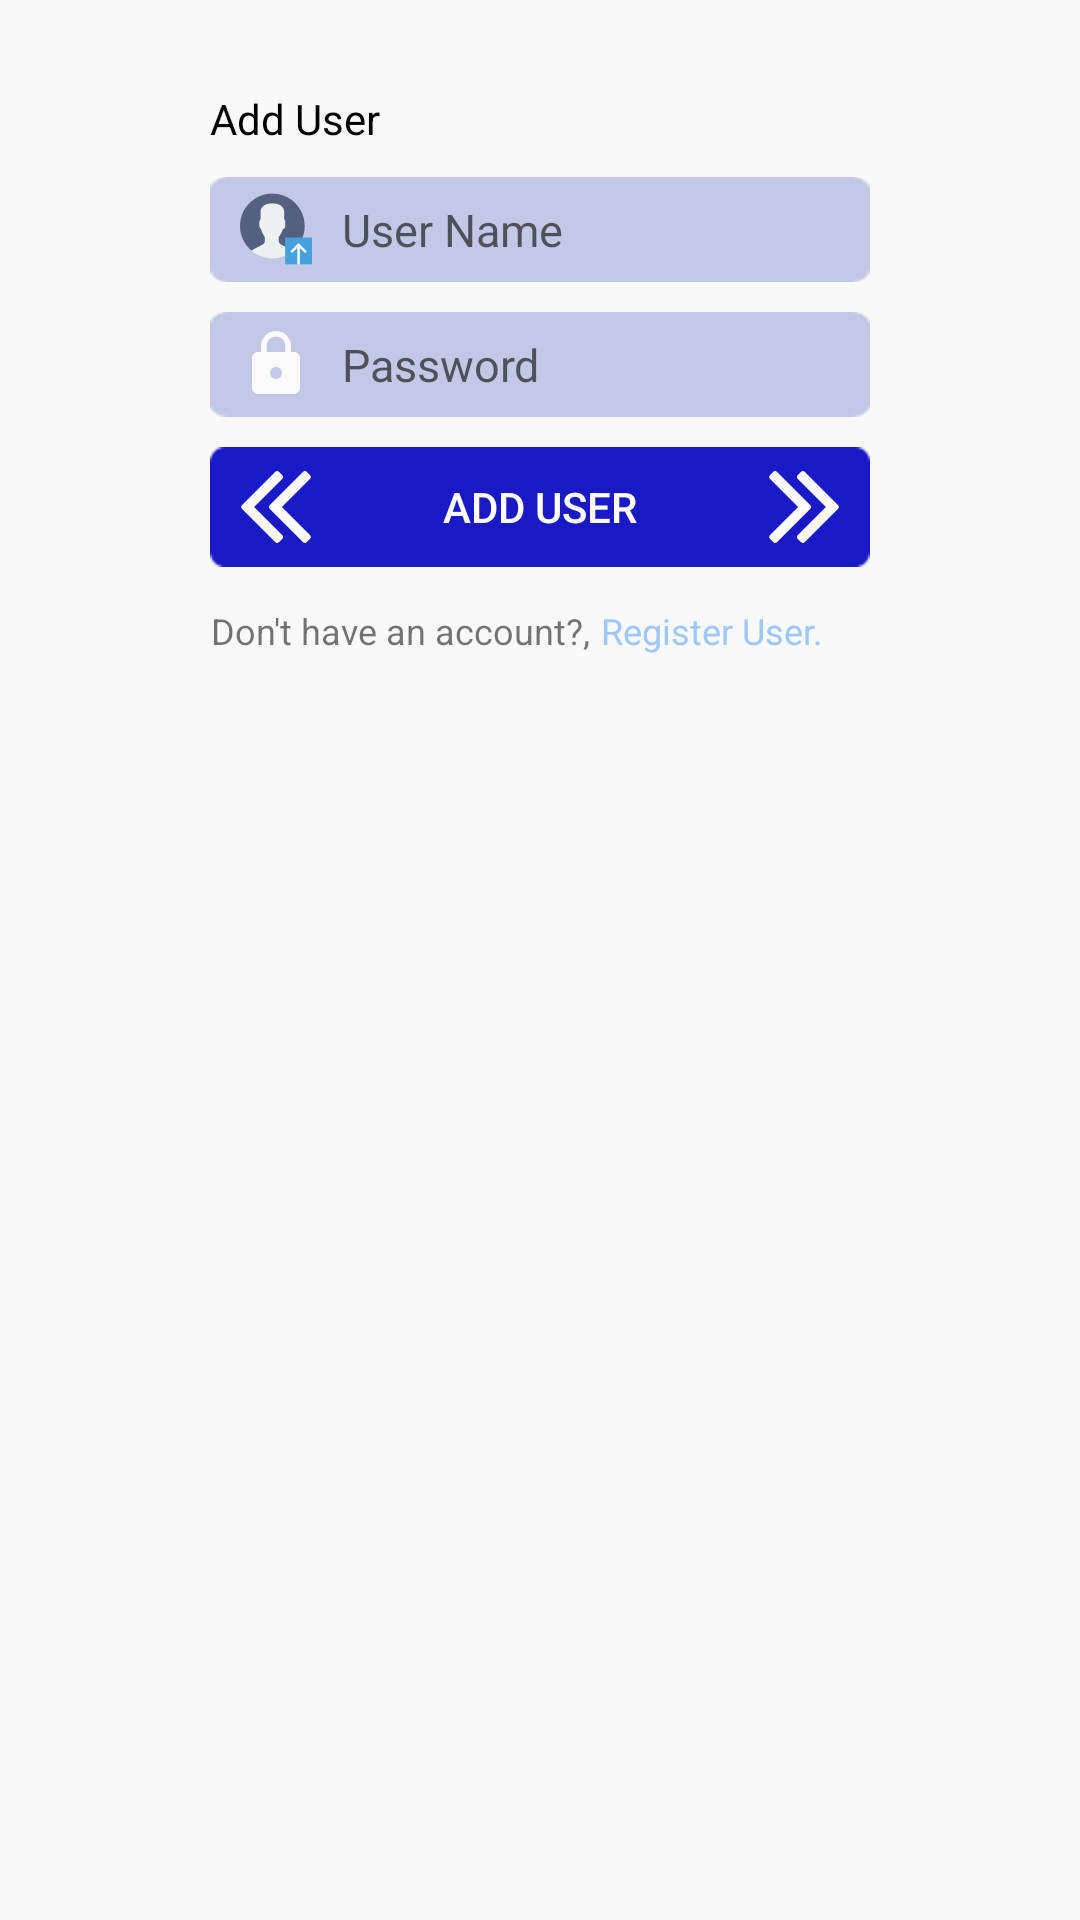

Android layout source for this screen:
<!-- AndroidManifest.xml: application theme AppTheme -->
<!-- res/layout/add_user.xml -->
<?xml version="1.0" encoding="utf-8"?>
<LinearLayout xmlns:android="http://schemas.android.com/apk/res/android"
    android:id="@+id/message_exchanged"
    android:layout_width="wrap_content"
    android:layout_height="wrap_content"
    android:orientation="vertical"
    android:layout_margin="1dp"
    android:layout_gravity="center_horizontal"
    android:background="@drawable/bottom_two">
    <ImageButton
        android:id="@+id/close"
        android:layout_width="fill_parent"
        android:layout_height="wrap_content"
        android:src="@drawable/cancel_black"
        android:layout_marginTop="10dp"
        android:layout_marginLeft="195dp"
        android:layout_alignParentEnd="true"
        android:layout_alignParentRight="true"
        android:background="@null"/>
    <RelativeLayout
        android:layout_width="220dp"
        android:layout_height="wrap_content"
        android:layout_gravity="center_horizontal"
        android:layout_margin="20dp">

        <TextView
            android:id="@+id/addText"
            android:layout_width="wrap_content"
            android:layout_height="wrap_content"
            android:textColor="#000000"
            android:drawableLeft="@drawable/ic_person_add_black_24dp"
            android:drawablePadding="10dp"
            android:text="Add User" />

        <EditText
            android:id="@+id/user_name"
            android:layout_marginTop="10dp"
            android:layout_below="@+id/addText"
            android:layout_width="match_parent"
            android:layout_height="35dp"
            android:background="@drawable/textbox5"
            android:ems="10"
            android:paddingLeft="10dp"
            android:drawableLeft="@drawable/user_addition"
            android:drawablePadding="10dp"
            android:inputType="textPersonName"
            android:textSize="15sp"
            android:hint="User Name"/>

        <EditText
            android:id="@+id/password"
            android:layout_marginTop="10dp"
            android:layout_below="@+id/user_name"
            android:layout_width="match_parent"
            android:layout_height="35dp"
            android:background="@drawable/textbox5"
            android:ems="10"
            android:paddingLeft="10dp"
            android:drawableLeft="@drawable/password"
            android:drawablePadding="10dp"
            android:inputType="textPassword"
            android:textSize="15sp"
            android:hint="Password"/>

        <Button
            android:id="@+id/add_user"
            android:layout_width="match_parent"
            android:layout_height="40dp"
            android:layout_marginTop="10dp"
            android:layout_below="@+id/password"
            android:paddingRight="10dp"
            android:paddingLeft="10dp"
            android:drawablePadding="10dp"
            android:textColor="#FFFFFF"
            android:background="@drawable/button"
            android:drawableRight="@drawable/double_arrow_right"
            android:drawableLeft="@drawable/double_arrow_left"
            android:text="ADD USER" />

        <RelativeLayout
            android:id="@+id/layout"
            android:layout_below="@+id/add_user"
            android:layout_width="wrap_content"
            android:layout_height="wrap_content"
            android:layout_marginTop="5dp">

            <TextView
                android:id="@+id/sign_uptext"
                android:layout_marginTop="8dp"
                android:layout_marginLeft="0dp"
                android:layout_width="wrap_content"
                android:layout_height="wrap_content"
                android:layout_below="@+id/forgotPass"
                android:text="Don't have an account?, "
                android:textAlignment="textEnd"
                android:textSize="12sp"
                android:textStyle="normal" />
            <TextView
                android:id="@+id/Reg_User"
                android:layout_marginTop="8dp"
                android:layout_marginLeft="1dp"
                android:layout_width="wrap_content"
                android:layout_height="wrap_content"
                android:layout_below="@+id/forgotPass"
                android:layout_toEndOf="@+id/sign_uptext"
                android:text="Register User."
                android:textColor="#9DC8F9"
                android:textAlignment="textStart"
                android:textSize="12sp"
                android:textStyle="normal" />
        </RelativeLayout>
    </RelativeLayout>
</LinearLayout>
<!-- resources referenced by this layout -->
<resources>
  <!-- drawable double_arrow_left (drawable) -->
  <vector android:height="24dp" android:viewportHeight="284.929"
      android:viewportWidth="284.929" android:width="24dp" xmlns:android="http://schemas.android.com/apk/res/android">
      <path android:fillColor="#FFFFFF" android:pathData="M165.3,142.47L277.52,30.27c1.9,-1.9 2.85,-4.09 2.85,-6.57c0,-2.47 -0.95,-4.66 -2.85,-6.57L263.24,2.86C261.34,0.95 259.15,0 256.68,0c-2.48,0 -4.66,0.95 -6.57,2.86L117.06,135.9c-1.9,1.9 -2.85,4.09 -2.85,6.57c0,2.47 0.95,4.66 2.85,6.57l133.05,133.04c1.9,1.91 4.09,2.85 6.56,2.85c2.48,0 4.66,-0.95 6.56,-2.85l14.28,-14.27c1.9,-1.9 2.85,-4.09 2.85,-6.57c0,-2.47 -0.95,-4.66 -2.85,-6.56L165.3,142.47z"/>
      <path android:fillColor="#FFFFFF" android:pathData="M55.67,142.47L167.87,30.27c1.9,-1.9 2.85,-4.09 2.85,-6.57c0,-2.47 -0.95,-4.66 -2.85,-6.57L153.6,2.86C151.7,0.95 149.51,0 147.04,0c-2.48,0 -4.67,0.95 -6.57,2.86L7.42,135.9c-1.9,1.9 -2.85,4.09 -2.85,6.57c0,2.47 0.95,4.66 2.85,6.57l133.05,133.04c1.9,1.91 4.09,2.85 6.57,2.85c2.47,0 4.66,-0.95 6.56,-2.85l14.27,-14.27c1.9,-1.9 2.85,-4.09 2.85,-6.57c0,-2.47 -0.95,-4.66 -2.85,-6.56L55.67,142.47z"/>
  </vector>
  <!-- drawable double_arrow_right (drawable) -->
  <vector android:height="24dp" android:viewportHeight="284.936"
      android:viewportWidth="284.936" android:width="24dp" xmlns:android="http://schemas.android.com/apk/res/android">
      <path android:fillColor="#FFFFFF" android:pathData="M277.52,135.9L144.46,2.86C142.57,0.95 140.38,0 137.9,0c-2.47,0 -4.66,0.95 -6.56,2.86l-14.28,14.27c-1.9,1.9 -2.85,4.09 -2.85,6.57c0,2.48 0.95,4.66 2.85,6.57l112.21,112.2L117.06,254.68c-1.9,1.9 -2.85,4.09 -2.85,6.56c0,2.48 0.95,4.67 2.85,6.57l14.28,14.27c1.9,1.9 4.09,2.85 6.56,2.85c2.48,0 4.66,-0.95 6.56,-2.85l133.05,-133.04c1.9,-1.9 2.85,-4.09 2.85,-6.57S279.42,137.81 277.52,135.9z"/>
      <path android:fillColor="#FFFFFF" android:pathData="M170.73,142.47c0,-2.47 -0.95,-4.66 -2.86,-6.57L34.83,2.86C32.93,0.95 30.74,0 28.27,0s-4.66,0.95 -6.57,2.86L7.43,17.13C5.52,19.04 4.57,21.22 4.57,23.7c0,2.48 0.95,4.66 2.86,6.57L119.63,142.47L7.43,254.68c-1.91,1.9 -2.86,4.09 -2.86,6.56c0,2.48 0.95,4.67 2.86,6.57l14.27,14.27c1.9,1.9 4.09,2.85 6.57,2.85s4.66,-0.95 6.57,-2.85l133.04,-133.04C169.79,147.14 170.73,144.95 170.73,142.47z"/>
  </vector>
  <!-- drawable password (drawable) -->
  <vector xmlns:android="http://schemas.android.com/apk/res/android"
          android:width="24dp"
          android:height="24dp"
          android:viewportWidth="24.0"
          android:viewportHeight="24.0">
      <path
          android:fillColor="#FAFAFA"
          android:pathData="M18,8h-1L17,6c0,-2.76 -2.24,-5 -5,-5S7,3.24 7,6v2L6,8c-1.1,0 -2,0.9 -2,2v10c0,1.1 0.9,2 2,2h12c1.1,0 2,-0.9 2,-2L20,10c0,-1.1 -0.9,-2 -2,-2zM12,17c-1.1,0 -2,-0.9 -2,-2s0.9,-2 2,-2 2,0.9 2,2 -0.9,2 -2,2zM15.1,8L8.9,8L8.9,6c0,-1.71 1.39,-3.1 3.1,-3.1 1.71,0 3.1,1.39 3.1,3.1v2z"/>
  </vector>
  <style name="AppTheme" parent="Theme.AppCompat.Light.NoActionBar">
          
          <item name="colorPrimary">@color/colorPrimary</item>
          <item name="colorPrimaryDark">@color/colorPrimaryDark</item>
          <item name="colorAccent">@color/colorAccent</item>
          <item name="android:textAppearance">@style/MyText</item>
  
      </style>
  <color name="colorPrimary">#3F51B5</color>
  <color name="colorPrimaryDark">#3F51B5</color>
  <color name="colorAccent">#009e60 </color>
  <style name="MyText" parent="AppTheme">
          <item name="android:textColor">#ffffffff</item>
      </style>
</resources>
